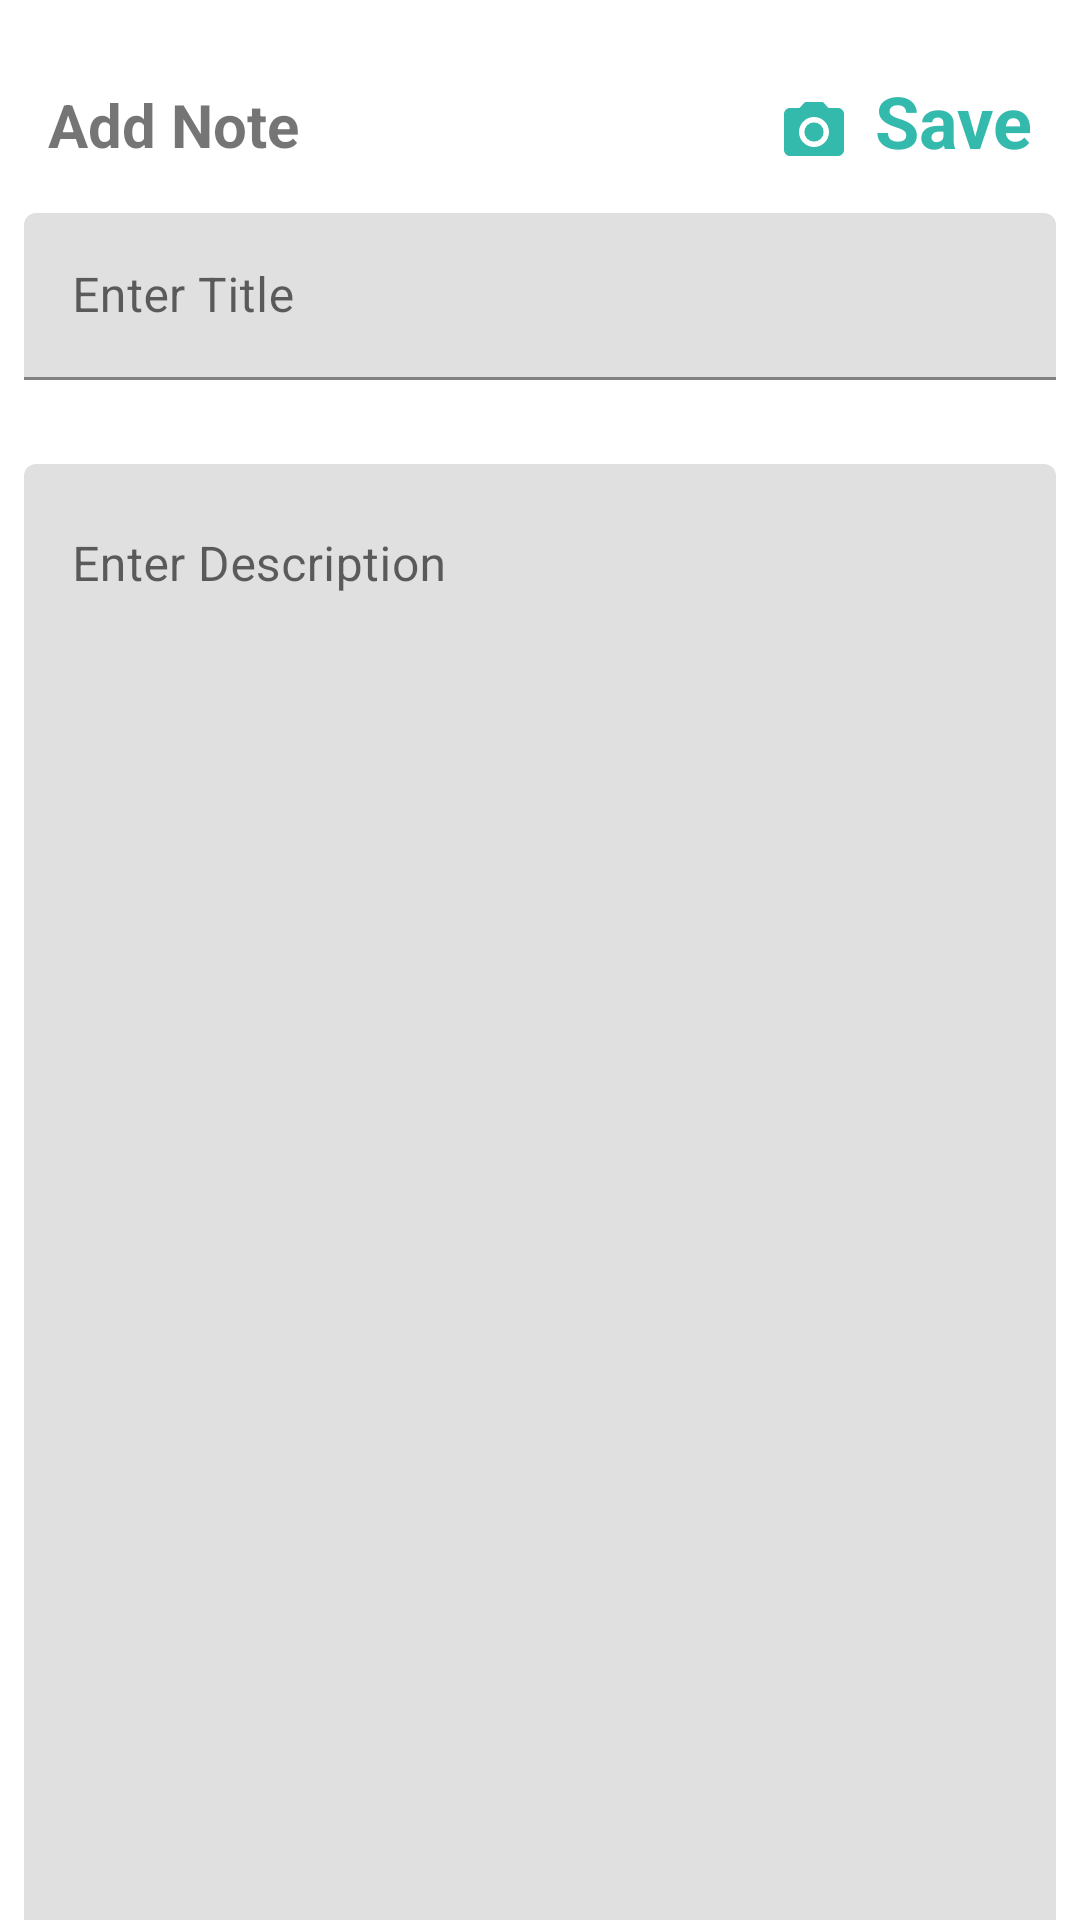

This screen was rendered from an Android layout file. Write that file and the resources it references.
<!-- AndroidManifest.xml: application theme Theme.NoteApp -->
<!-- res/layout/activity_add_note.xml -->
<?xml version="1.0" encoding="utf-8"?>
<androidx.constraintlayout.widget.ConstraintLayout xmlns:android="http://schemas.android.com/apk/res/android"
    xmlns:app="http://schemas.android.com/apk/res-auto"
    xmlns:tools="http://schemas.android.com/tools"
    android:layout_width="match_parent"
    android:layout_height="match_parent"
    tools:context=".activity.AddNoteActivity">

    <TextView
        android:id="@+id/add_note_text"
        android:layout_width="match_parent"
        android:layout_height="wrap_content"
        android:layout_marginLeft="8dp"
        android:layout_marginTop="20dp"
        android:layout_marginRight="8dp"
        android:gravity="start"
        android:padding="8dp"
        android:text="@string/add_note"
        android:textSize="20sp"
        android:textStyle="bold"
        app:layout_constraintEnd_toEndOf="parent"
        app:layout_constraintStart_toStartOf="parent"
        app:layout_constraintTop_toTopOf="parent" />
    <com.google.android.material.progressindicator.CircularProgressIndicator
        android:layout_width="wrap_content"
        android:layout_height="wrap_content"
        android:id="@+id/progressBar"
        app:layout_constraintStart_toStartOf="parent"
        app:layout_constraintEnd_toEndOf="parent"
        app:layout_constraintTop_toTopOf="parent"
        app:layout_constraintBottom_toBottomOf="parent"
        android:visibility="gone"/>
    <ImageView
        android:id="@+id/ivCamera"
        android:layout_width="wrap_content"
        android:layout_height="wrap_content"
        android:layout_marginLeft="8dp"
        android:layout_marginTop="32dp"
        android:src="@drawable/ic_baseline_camera_alt_24"
        app:layout_constraintEnd_toStartOf="@id/btSave"
        app:layout_constraintTop_toTopOf="parent"
        tools:ignore="ContentDescription,RtlHardcoded" />

    <TextView
        android:id="@+id/btSave"
        android:layout_width="wrap_content"
        android:layout_height="wrap_content"
        android:layout_marginLeft="8dp"
        android:layout_marginTop="16dp"
        android:layout_marginRight="8dp"
        android:gravity="end"
        android:padding="8dp"
        android:text="@string/save"
        android:textColor="@color/accent"
        android:textSize="24sp"
        android:textStyle="bold"
        app:layout_constraintEnd_toEndOf="parent"
        app:layout_constraintTop_toTopOf="parent" />

    <com.google.android.material.textfield.TextInputLayout
        android:id="@+id/add_note_title"
        android:layout_width="match_parent"
        android:layout_height="wrap_content"
        android:layout_marginLeft="8dp"
        android:layout_marginTop="8dp"
        android:layout_marginRight="8dp"
        android:hint="@string/enter_title"
        app:layout_constraintEnd_toEndOf="parent"
        app:layout_constraintStart_toStartOf="parent"
        app:layout_constraintTop_toBottomOf="@id/add_note_text">

        <com.google.android.material.textfield.TextInputEditText
            android:layout_width="match_parent"
            android:layout_height="wrap_content" />

    </com.google.android.material.textfield.TextInputLayout>

    <androidx.core.widget.NestedScrollView
        android:layout_width="match_parent"
        android:layout_height="0dp"
        android:layout_marginTop="8dp"
        android:fillViewport="true"
        app:layout_constraintEnd_toEndOf="parent"
        app:layout_constraintStart_toStartOf="parent"
        app:layout_constraintTop_toBottomOf="@id/add_note_title">

        <androidx.constraintlayout.widget.ConstraintLayout
            android:layout_width="match_parent"
            android:layout_height="wrap_content">

            <com.google.android.material.textfield.TextInputLayout
                android:id="@+id/add_note_detail"
                android:layout_width="match_parent"
                android:layout_height="wrap_content"
                android:layout_marginStart="8dp"
                android:layout_marginTop="20dp"
                android:layout_marginEnd="8dp"
                android:hint="@string/enter_description"
                app:layout_constraintEnd_toEndOf="parent"
                app:layout_constraintStart_toStartOf="parent"
                app:layout_constraintTop_toTopOf="parent">

                <com.google.android.material.textfield.TextInputEditText
                    android:layout_width="match_parent"
                    android:layout_height="match_parent"
                    android:gravity="top"
                    android:inputType="textMultiLine"
                    android:lines="28"
                    android:overScrollMode="always"
                    android:scrollbarStyle="insideInset"
                    android:scrollbars="vertical"
                    android:scrollHorizontally="false" />
            </com.google.android.material.textfield.TextInputLayout>

            <ImageView
                android:id="@+id/ivImageHolder"
                android:layout_width="match_parent"
                android:layout_height="200dp"
                android:layout_marginStart="8dp"
                android:layout_marginTop="20dp"
                android:layout_marginEnd="8dp"
                android:contentDescription="@string/note_holder"
                app:layout_constraintEnd_toEndOf="parent"
                app:layout_constraintStart_toStartOf="parent"
                app:layout_constraintTop_toBottomOf="@id/add_note_detail" />

        </androidx.constraintlayout.widget.ConstraintLayout>
    </androidx.core.widget.NestedScrollView>
</androidx.constraintlayout.widget.ConstraintLayout>
<!-- resources referenced by this layout -->
<resources>
  <color name="accent">#FF34BAAD</color>
  <!-- drawable ic_baseline_camera_alt_24 (drawable) -->
  <vector android:height="24dp" android:tint="#34BAAD"
      android:viewportHeight="24" android:viewportWidth="24"
      android:width="24dp" xmlns:android="http://schemas.android.com/apk/res/android">
      <path android:fillColor="@android:color/white" android:pathData="M12,12m-3.2,0a3.2,3.2 0,1 1,6.4 0a3.2,3.2 0,1 1,-6.4 0"/>
      <path android:fillColor="@android:color/white" android:pathData="M9,2L7.17,4L4,4c-1.1,0 -2,0.9 -2,2v12c0,1.1 0.9,2 2,2h16c1.1,0 2,-0.9 2,-2L22,6c0,-1.1 -0.9,-2 -2,-2h-3.17L15,2L9,2zM12,17c-2.76,0 -5,-2.24 -5,-5s2.24,-5 5,-5 5,2.24 5,5 -2.24,5 -5,5z"/>
  </vector>
  <string name="add_note">Add Note</string>
  <string name="enter_description">Enter Description</string>
  <string name="enter_title">Enter Title</string>
  <string name="note_holder">note holder</string>
  <string name="save">Save</string>
  <style name="Theme.NoteApp" parent="Theme.MaterialComponents.Light.NoActionBar">
  
          
      </style>
</resources>
